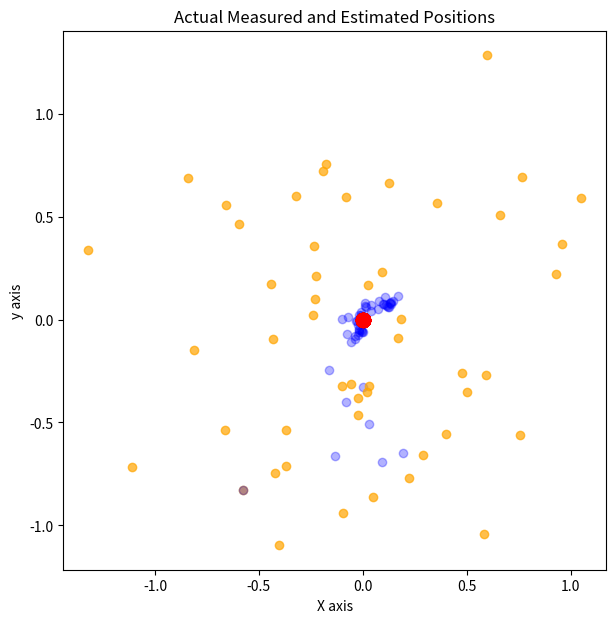

Write the Python code that produced this figure.
import numpy as np
from numpy.linalg import inv
import matplotlib.pyplot as plt

# 1. 단계수(또는 기간)의 정의
n_iters = 50

# 2. 대상의 실제 위치 정의
actual_x = 0
actual_y = 0
Q = np.full((2,2), 0.0001)
print('Q matrix:', Q.shape, '\n\n', Q)

# 3. 소음 위치 측정기 만들기
# 50개의 랜덤 위치를 생성
x_pos = np.random.normal(0, 0.5, n_iters)
y_pos = np.random.normal(0, 0.5, n_iters)

# 위치를 행렬로 표시
measurements = np.stack((x_pos, y_pos), axis=1).reshape((n_iters,2,1))

print('Measurements:', measurements.shape, '\n\n', measurements[0:5], '\n', '...')

# 측정 오차의 공분산
R = np.diag([0.25,0.25])
print('R matrix: ', R.shape, '\n\n', R)

# 4. 빈 배열 만들기
# _hat --> 위치 추정 (칼만 필터의 경우 이 위치를 확률분포로 나타냄)
x_hat = np.zeros((n_iters, 2,1))
P = np.zeros((n_iters, 2,2))
x_hat_min = np.zeros((n_iters, 2,1))
P_min =np.zeros((n_iters, 2,2))
K = np.zeros((n_iters,2,2))

# 초기 상테
x_hat[0] = [[0], [0]]

# 초기 오차 공분산
P[0] = np.diag([1000.0, 1000.0])

print('x_hat[0]:\n\n', x_hat[0], '\n\n P[0] matrix: ', P[0].shape, '\n\n', P[0])

A = np.array([[1.0, 0.0],
             [0.0, 1.0]])

# 5. 수학적 계산을 위한 관련 행렬 정의
# H 행렬
H= np.eye(2)

# Kalman gain을 위한 단위 행렬
I = np.eye(2)

print('A matrix \n\n', A, '\n\n Hmatrix \n\n', H, '\n\n I matrix \n\n', I)

#6. 계산 및 오차 감소 측정
for k in range(1, n_iters):
    # 구할수 있는 추정치 및 오차 공분산 계산
    x_hat_min[k] = A.dot(x_hat[k-1])
    P_min[k] = A.dot(P[k-1]).dot(A.T) + Q

    # Kalman gain 계산
    S = H.dot(P_min[k]).dot(H.T) + R
    K[k] = P_min[k].dot(H.T).dot(inv(S))

    # 사후 추정치 및 오차 공분산 계산
    x_hat[k] = x_hat_min[k] + K[k].dot(measurements[k] - H.dot(x_hat_min[k]))
    P[k] = (I-K[k]).dot(P_min[k])

# 7. 실제 오차 측정 및 추정 위치 시각화
plt.figure(figsize=(7,7))
for n in range(n_iters):
    plt.scatter(float(measurements[n][0]), float(measurements[n][1]),
               color='orange', label='measured position', alpha=0.7)
    plt.scatter(float(x_hat[n][0]), float(x_hat[n][1]),
               color='blue', label='kalman position', alpha=0.3)

    plt.scatter(actual_x, actual_y, color='red', s=100, label='actual position')
    plt.title('Actual Measured and Estimated Positions')
    plt.xlabel('X axis')
    plt.ylabel('y axis')
plt. show()
